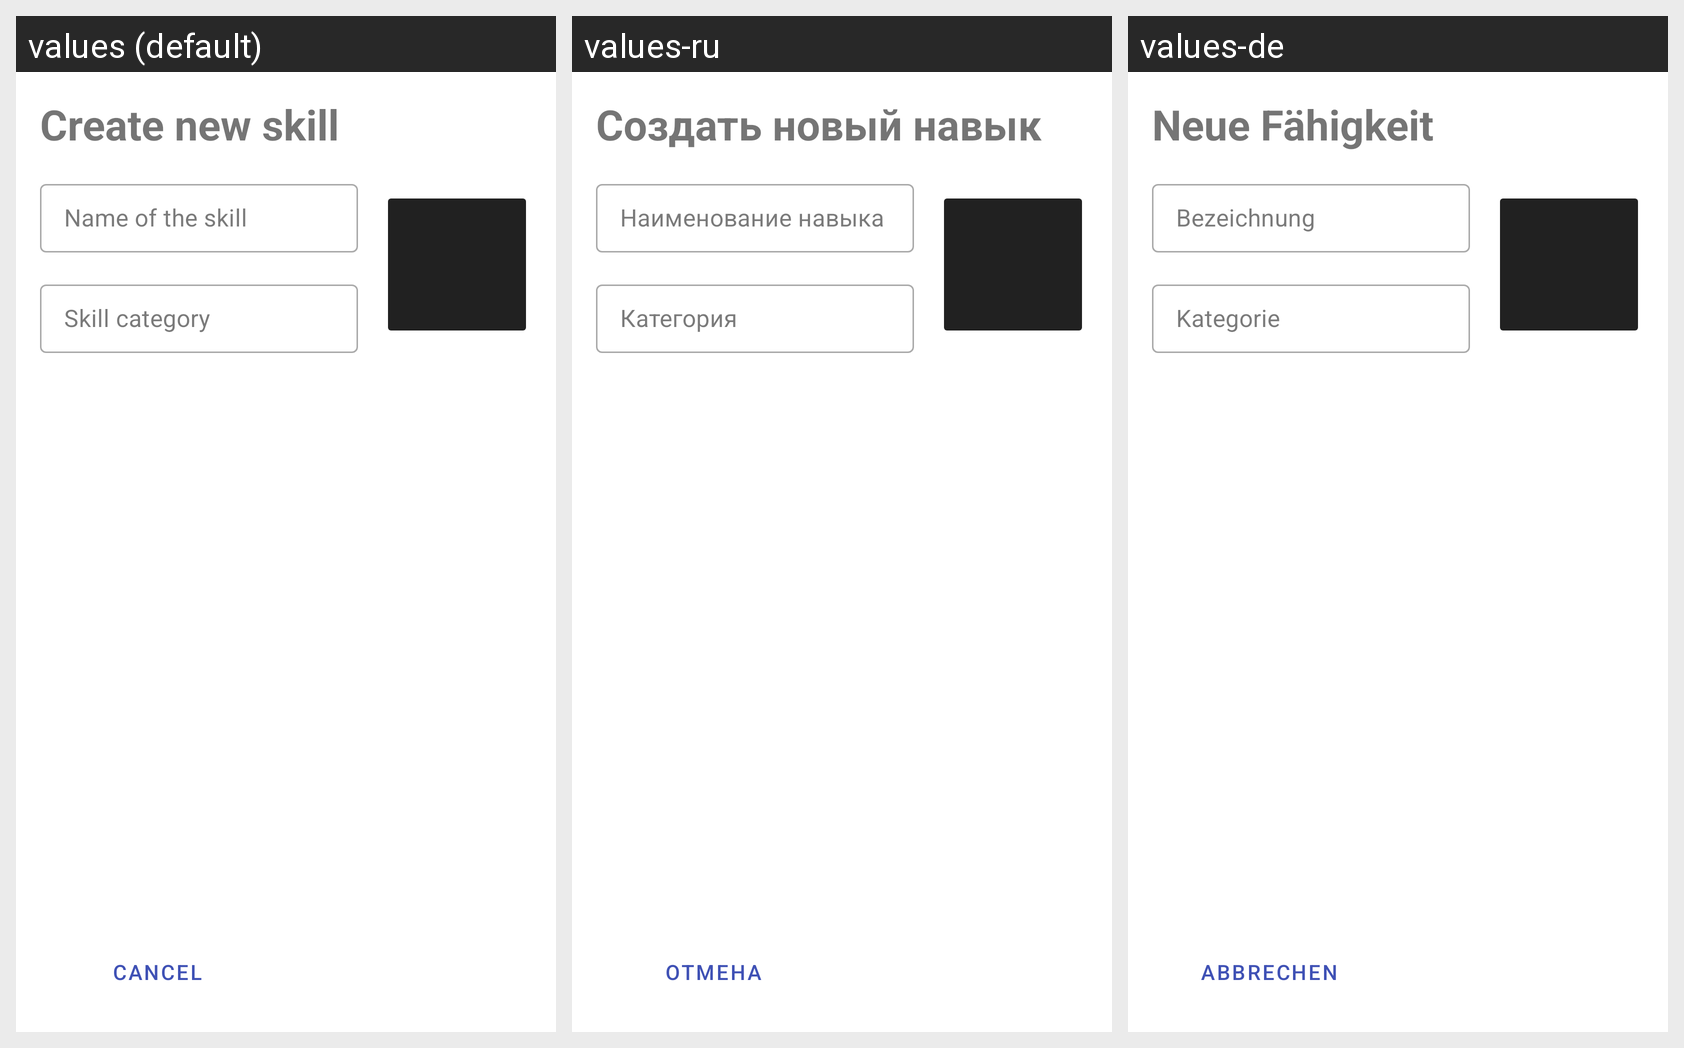

This grid shows one Android layout under several languages. Give, for every string resource on the screen, its name, the default text and each shown locale's text.
Android screen res/layout/fragment_create_skill.xml rendered under 3 locales, left to right: values (default), values-ru, values-de. Device: Nexus 5 (rendered at 1080×1920; each locale shown at half size, 540×960, under a caption strip naming it); theme Theme.Default.
Strings drawn on this screen, with the default value and each locale's value (text and hints the layout hard-codes, and strings that could not be matched under every locale, appear in the picture but are not listed):

heading_create_skill
  values: Create new skill
  values-ru: Создать новый навык
  values-de: Neue Fähigkeit

hint_skill_name
  values: Name of the skill
  values-ru: Наименование навыка
  values-de: Bezeichnung

action_cancel
  values: Cancel
  values-ru: Отмена
  values-de: Abbrechen
